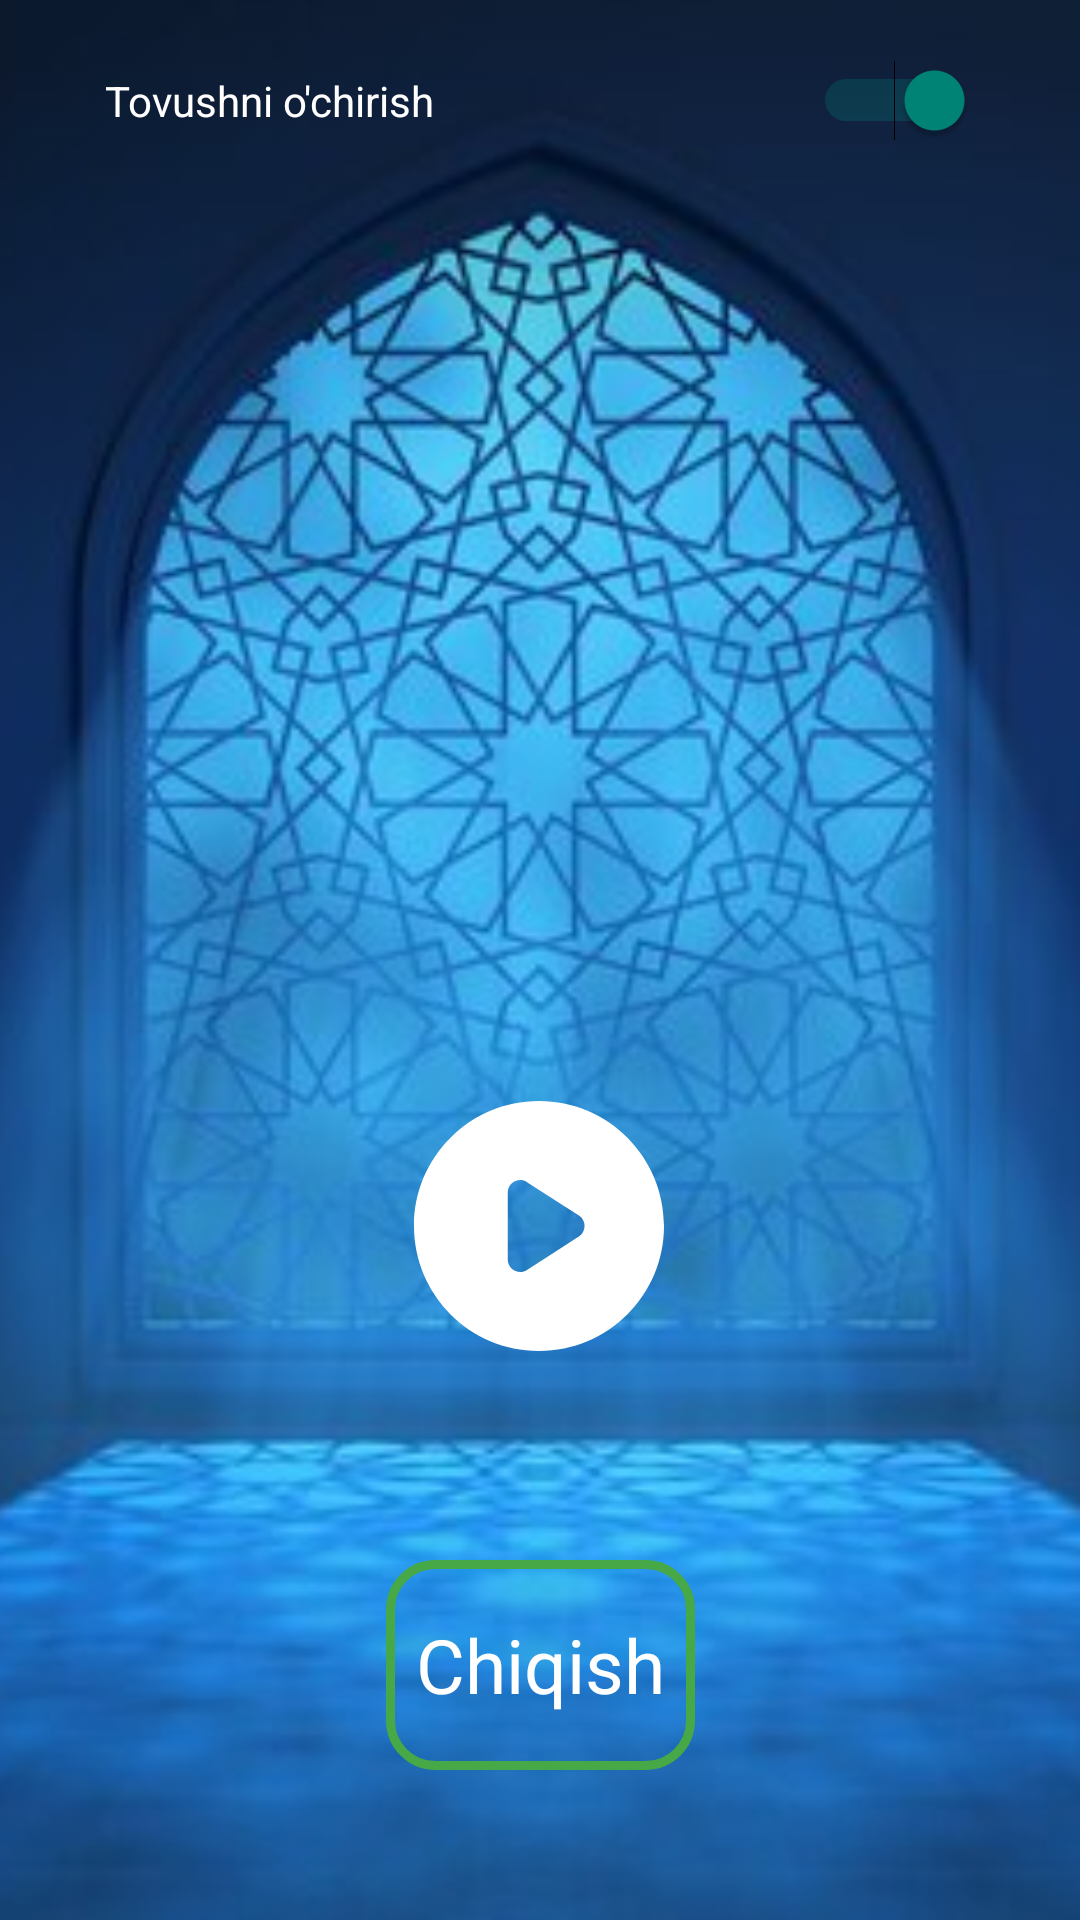

Produce the Android XML layout that renders to this screen, including the resource entries it uses.
<!-- AndroidManifest.xml: application theme Theme.QuizIslamic -->
<!-- res/layout/screen_start.xml -->
<?xml version="1.0" encoding="utf-8"?>
<androidx.constraintlayout.widget.ConstraintLayout xmlns:android="http://schemas.android.com/apk/res/android"
    xmlns:app="http://schemas.android.com/apk/res-auto"
    xmlns:tools="http://schemas.android.com/tools"
    android:layout_width="match_parent"
    android:layout_height="match_parent"
    tools:context=".ui.fragment.ScreenStart">


    <ImageView
        android:layout_width="match_parent"
        android:src="@drawable/background_start"
        android:scaleType="centerCrop"
        android:layout_height="match_parent"/>

    <com.google.android.material.imageview.ShapeableImageView
        android:id="@+id/startBtn"
        android:layout_width="120dp"
        android:layout_height="120dp"
        android:layout_gravity="center"
        android:gravity="center"
        android:padding="10dp"
        android:src="@drawable/save_btn"
        android:textSize="25sp"
        app:layout_constraintBottom_toTopOf="@id/exitBtn"
        app:layout_constraintEnd_toEndOf="parent"
        app:layout_constraintHorizontal_bias="0.498"
        app:layout_constraintStart_toStartOf="parent"
        app:layout_constraintTop_toTopOf="parent"
        app:layout_constraintVertical_bias="0.872"
        app:shapeAppearanceOverlay="@style/roundedImageView" />

    <TextView
        android:id="@+id/exitBtn"
        android:layout_width="wrap_content"
        android:layout_height="70dp"
        android:layout_gravity="center|bottom"
        android:layout_marginBottom="50dp"
        android:background="@drawable/shape_of_leave"
        android:gravity="center"
        android:padding="10dp"
        android:text="Chiqish"
        android:textColor="@color/white"
        android:textSize="25sp"
        app:layout_constraintBottom_toBottomOf="parent"
        app:layout_constraintEnd_toEndOf="parent"
        app:layout_constraintStart_toStartOf="parent"
        app:layout_constraintVertical_bias="1" />

    <Switch
        android:id="@+id/switchBtn"
        android:layout_width="0dp"
        android:layout_height="21dp"
        android:outlineAmbientShadowColor="@color/white"
        android:outlineSpotShadowColor="@color/white"
        android:shadowColor="@color/white"
        android:focusedSearchResultHighlightColor="@color/white"
        android:searchResultHighlightColor="@color/white"
        android:layout_gravity="center"
        android:layout_margin="20sp"
        android:checked="true"
        android:paddingHorizontal="15dp"
        android:text="Tovushni o'chirish"
        android:textColor="@color/white"
        app:layout_constraintEnd_toEndOf="parent"
        app:layout_constraintStart_toStartOf="parent"
        app:layout_constraintTop_toTopOf="parent"
        tools:ignore="UseSwitchCompatOrMaterialXml" />

</androidx.constraintlayout.widget.ConstraintLayout>
<!-- resources referenced by this layout -->
<resources>
  <color name="white">#FFFFFFFF</color>
  <!-- drawable background_start: png bitmap (drawable, 267158 bytes) -->
  <!-- drawable save_btn (drawable) -->
  <vector xmlns:android="http://schemas.android.com/apk/res/android"
      android:width="24dp"
      android:height="24dp"
      android:tint="@color/white"
      android:viewportWidth="24"
      android:viewportHeight="24">
      <path
          android:fillColor="@android:color/white"
          android:pathData="M12,2C6.48,2 2,6.48 2,12s4.48,10 10,10s10,-4.48 10,-10S17.52,2 12,2zM9.5,14.67V9.33c0,-0.79 0.88,-1.27 1.54,-0.84l4.15,2.67c0.61,0.39 0.61,1.29 0,1.68l-4.15,2.67C10.38,15.94 9.5,15.46 9.5,14.67z" />
  </vector>
  <!-- drawable shape_of_leave (drawable) -->
  <?xml version="1.0" encoding="utf-8"?>
  <shape xmlns:android="http://schemas.android.com/apk/res/android">
  
  
  
      <corners android:radius="15dp" />
      <stroke
          android:width="3dp"
          android:color="#46A847" />
  
  </shape>
  <style name="roundedImageView">
  
          <item name="cornerFamily">rounded</item>
          <item name="cornerSize">67%</item>
  
      </style>
  <style name="Theme.QuizIslamic" parent="Base.Theme.QuizIslamic" />
  <style name="Base.Theme.QuizIslamic" parent="Theme.AppCompat.Light.NoActionBar">
          
          
      </style>
</resources>
